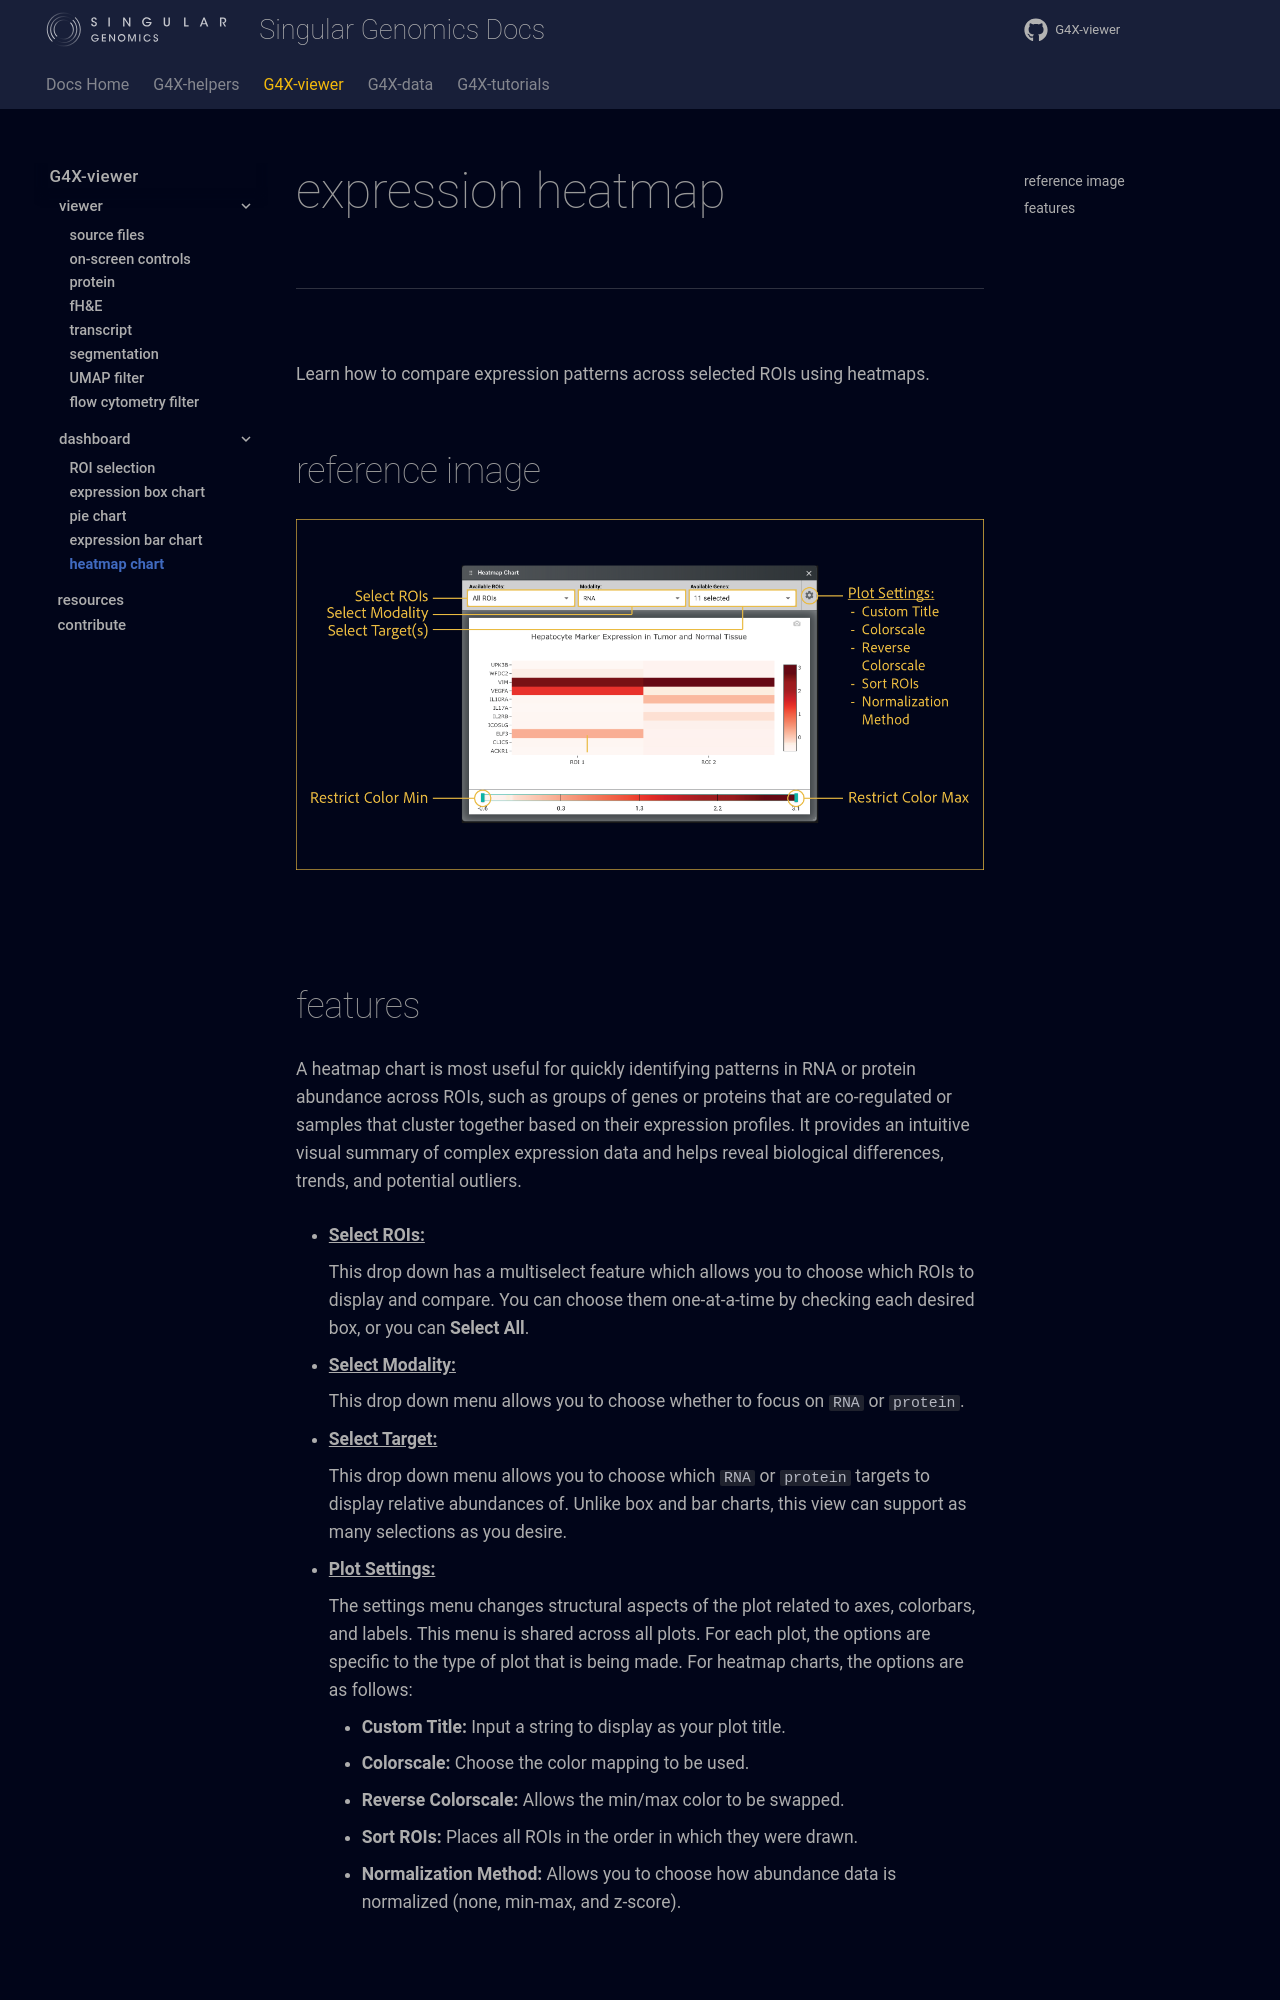

repository: Singular-Genomics/G4X-viewer · page: dashboard/expression_heatmap/index.html · generator: mkdocs

# expression heatmap

---

<br>

Learn how to compare expression patterns across selected ROIs using heatmaps.

## reference image

![expression heatmap](../images/dashboard/heatmap_controls.png)

<br>
